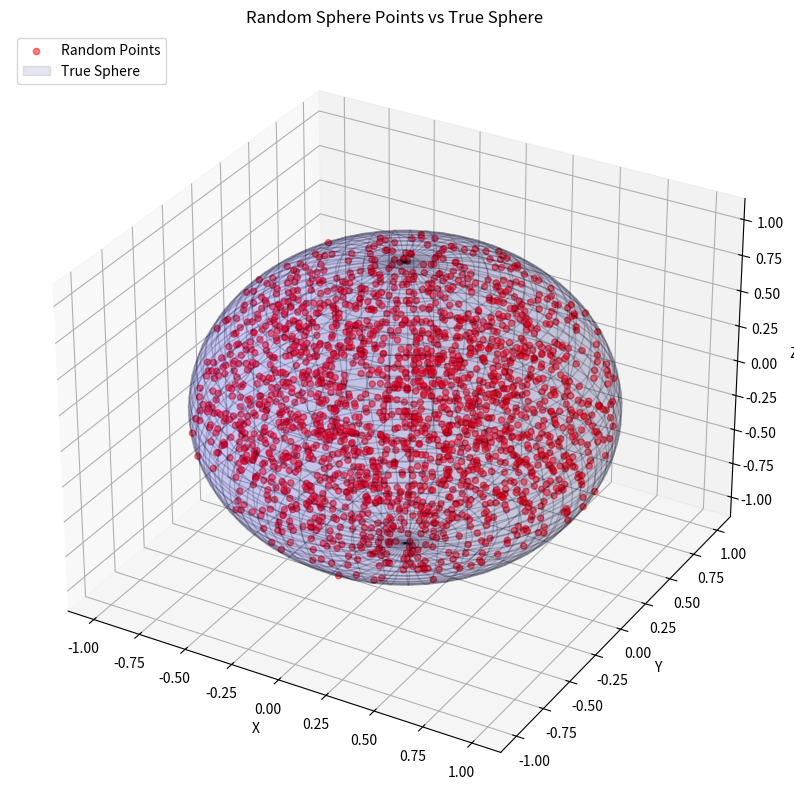

The matplotlib source for this figure:
import numpy as np
import matplotlib.pyplot as plt
import random as rnd

def random_sequence(size, inf_lim, sup_lim, x0, a=25214903917, m=2**48, c=11):
    sequence = np.zeros(size, dtype=float)
    for i in range(size):
        x0 = (a * x0 + c) % m
        sequence[i] = x0
    
    sequence /= float(m)
    return inf_lim + (sup_lim - inf_lim) * sequence

def correlation(k, size):
    sequence = random_sequence(size, 0, 1, rnd.random())
    sum = 0
    for i in range(size-k):  
        sum += sequence[i] * sequence[i + k]
    
    sum /= size  
    return sum

def random_sphere(r, n_points):
    rho = random_sequence(n_points, 0, r, rnd.random())**(1/3)
    theta = random_sequence(n_points, 0, 1, rnd.random())
    phi = random_sequence(n_points, 0, 1, rnd.random())
    theta = 2*np.pi*theta
    phi = np.arccos(2*phi-1)
    
    x = rho * np.cos(theta) * np.sin(phi)
    y = rho * np.sin(theta) * np.sin(phi)
    z = rho * np.cos(phi)
    return x, y, z

def true_sphere(r, n_lat, n_long):
    phi = np.linspace(0, np.pi, n_lat)
    theta = np.linspace(0, 2 * np.pi, n_long)
    phi, theta = np.meshgrid(phi, theta)
    x = r * np.sin(phi) * np.cos(theta)
    y = r * np.sin(phi) * np.sin(theta)
    z = r * np.cos(phi)
    return x, y, z

x_random, y_random, z_random = random_sphere(1, 2000)
x_true, y_true, z_true = true_sphere(1, 50, 50)

fig = plt.figure(figsize=(10, 10))
ax = fig.add_subplot(111, projection='3d')

ax.scatter(x_random, y_random, z_random, color="r", alpha=0.5, label="Random Points")
ax.plot_surface(x_true, y_true, z_true, color="b", alpha=0.1, edgecolor='k', label="True Sphere")
ax.set_title("Random Sphere Points vs True Sphere")
ax.set_xlabel("X")
ax.set_ylabel("Y")
ax.set_zlabel("Z")
ax.legend(["Random Points", "True Sphere"], loc="upper left")
plt.show()

def moment_of_inertia(axis, n_points, r):
    x, y, z = random_sphere(r, n_points)
    
    if axis == "x":
        integral = np.sum(y**2 + z**2)
    elif axis == "y":
        integral = np.sum(x**2 + z**2) 
    else:
        integral = np.sum(x**2 + y**2)
    
    integral /= n_points
    return integral

# Cálculo del producto de inercia en el plano dado
def product_of_inertia(plane, n_points, r):
    x, y, z = random_sphere(r, n_points)
    
    if plane == "xy":
        integral = np.sum(x * y)
    elif plane == "yz":
        integral = np.sum(y * z)
    elif plane == "zx":
        integral = np.sum(z * x)
    
    integral /= n_points
    return integral

# Parámetros
r = 1
n_points = 10000

# Cálculos del momento de inercia y producto de inercia
I_x = moment_of_inertia("x", n_points, r)
I_y = moment_of_inertia("y", n_points, r)
I_z = moment_of_inertia("z", n_points, r)
product_xy = product_of_inertia("xy", n_points, r)

# Resultados
print(f"Momento de inercia eje x: {I_x}")
print(f"Momento de inercia eje y: {I_y}")
print(f"Momento de inercia eje z: {I_z}")
print(f"Producto de inercia plano xy: {product_xy}")
